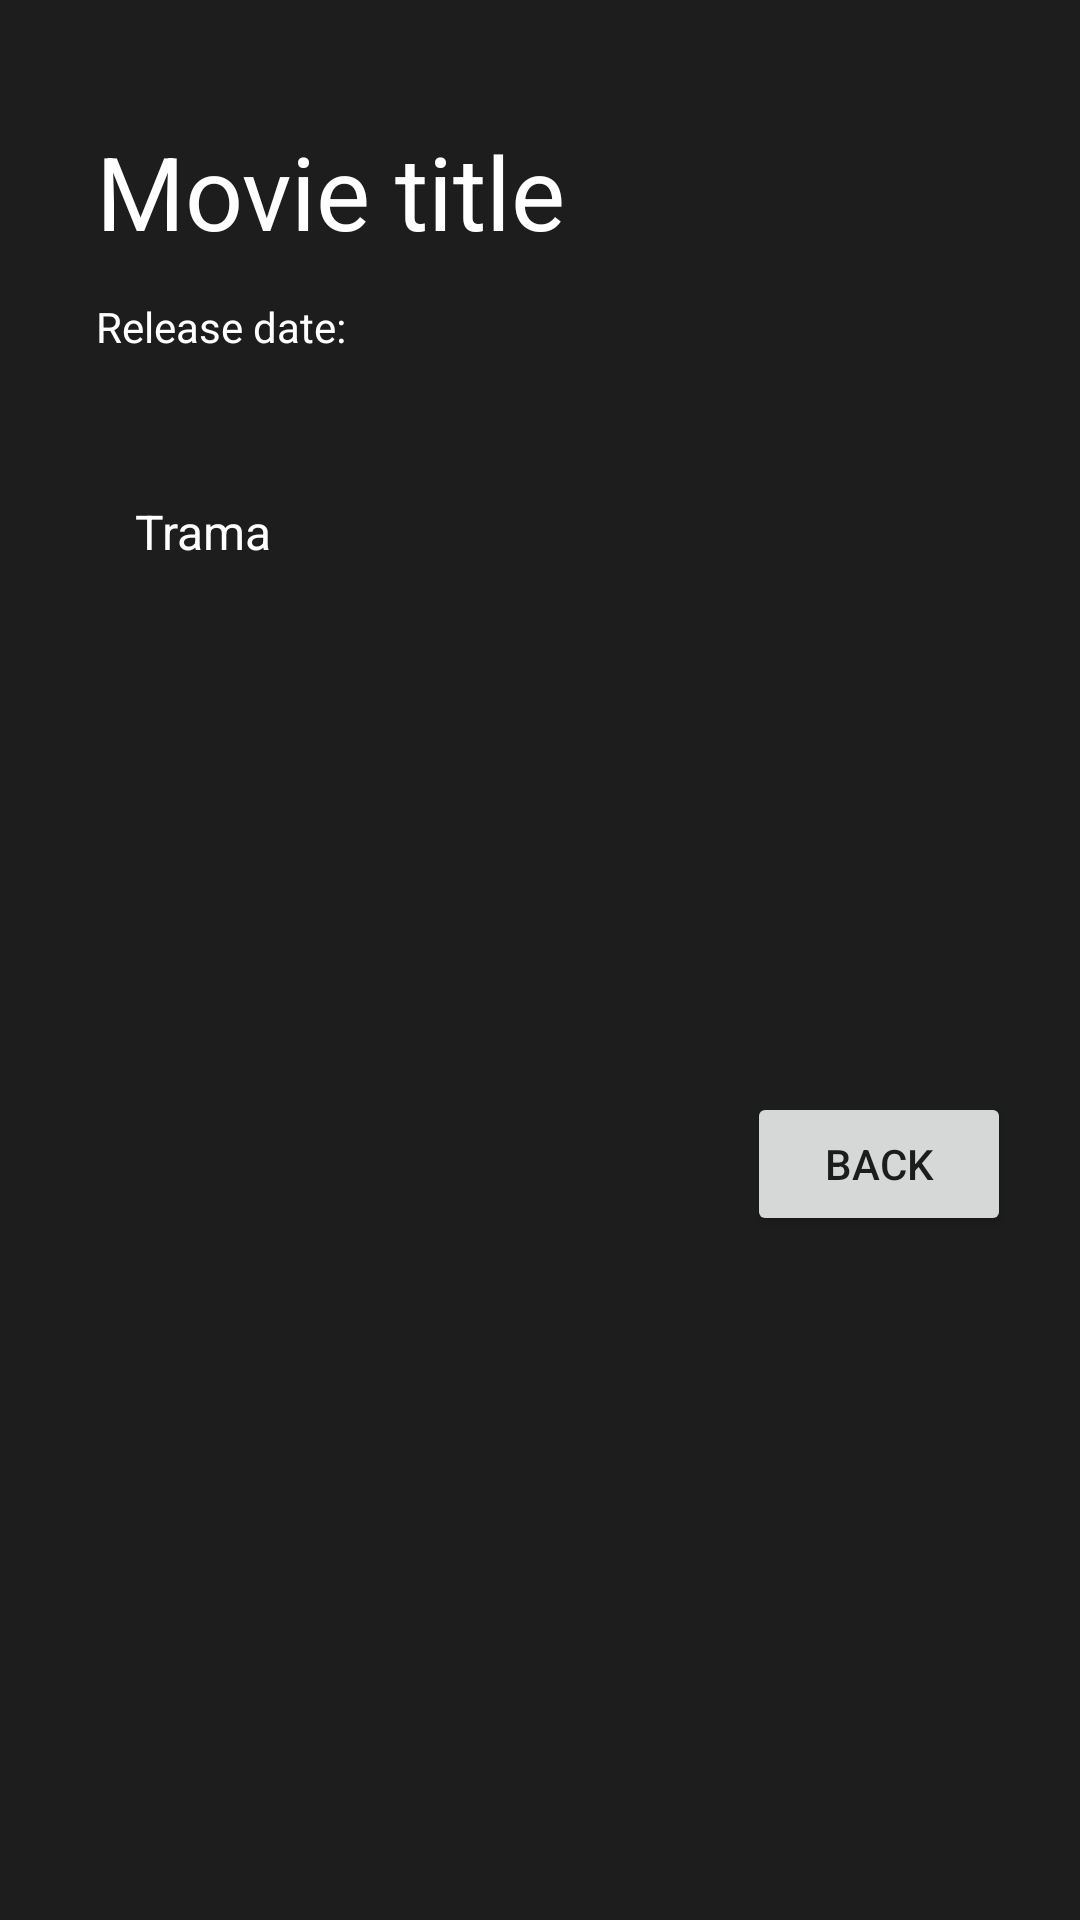

Reconstruct the res/layout file that produces this screen, plus the resources it refers to.
<!-- AndroidManifest.xml: application theme Theme.MovieCatalog -->
<!-- res/layout/activity_details.xml -->
<?xml version="1.0" encoding="utf-8"?>
<androidx.constraintlayout.widget.ConstraintLayout xmlns:android="http://schemas.android.com/apk/res/android"
    xmlns:app="http://schemas.android.com/apk/res-auto"
    xmlns:tools="http://schemas.android.com/tools"
    android:layout_width="match_parent"
    android:layout_height="match_parent"
    android:background="@color/pale_black"
    tools:context=".DetailsActivity">

    <TextView
        android:id="@+id/detail_title"
        android:layout_width="0dp"
        android:layout_height="wrap_content"
        android:layout_marginStart="32dp"
        android:layout_marginTop="41dp"
        android:layout_marginEnd="16dp"
        android:layout_marginBottom="671dp"
        android:text="Movie title"
        android:textColor="@color/white"
        android:textSize="34sp"
        app:layout_constraintBottom_toBottomOf="parent"
        app:layout_constraintEnd_toEndOf="parent"
        app:layout_constraintHorizontal_bias="0.0"
        app:layout_constraintStart_toStartOf="parent"
        app:layout_constraintTop_toTopOf="parent"
        app:layout_constraintVertical_bias="0.0" />

    <TextView
        android:id="@+id/detail_plot"
        android:layout_width="292dp"
        android:layout_height="wrap_content"
        android:layout_marginStart="45dp"
        android:layout_marginEnd="45dp"
        android:layout_marginBottom="452dp"
        android:text="Trama"
        android:textColor="@color/white"
        android:textSize="16sp"
        app:layout_constraintBottom_toBottomOf="parent"
        app:layout_constraintEnd_toEndOf="parent"
        app:layout_constraintHorizontal_bias="0.0"
        app:layout_constraintStart_toStartOf="parent" />

    <Button
        android:id="@+id/back_button"
        android:layout_width="wrap_content"
        android:layout_height="wrap_content"
        android:layout_marginStart="249dp"
        android:layout_marginEnd="74dp"
        android:layout_marginBottom="228dp"
        android:text="Back"
        app:layout_constraintBottom_toBottomOf="parent"
        app:layout_constraintEnd_toEndOf="parent"
        app:layout_constraintHorizontal_bias="0.0"
        app:layout_constraintStart_toStartOf="parent" />

    <TextView
        android:id="@+id/detail_release"
        android:layout_width="wrap_content"
        android:layout_height="19dp"
        android:layout_marginStart="32dp"
        android:layout_marginTop="13dp"
        android:text="Release date: "
        android:textColor="@color/white"
        app:layout_constraintStart_toStartOf="parent"
        app:layout_constraintTop_toBottomOf="@+id/detail_title" />
</androidx.constraintlayout.widget.ConstraintLayout>
<!-- resources referenced by this layout -->
<resources>
  <color name="pale_black">#1D1D1D</color>
  <color name="white">#FFFFFF</color>
  <style name="Theme.MovieCatalog" parent="Theme.MaterialComponents.DayNight.NoActionBar">
          
          <item name="colorPrimary">@color/pale_black</item>
          <item name="colorPrimaryVariant">@color/dark_grey</item>
          <item name="colorOnPrimary">@color/white</item>
          
          <item name="colorSecondary">@color/pale_black</item>
          <item name="colorSecondaryVariant">@color/dark_grey</item>
          <item name="colorOnSecondary">@color/white</item>
          
          <item name="android:statusBarColor">?attr/colorPrimaryVariant</item>
          
      </style>
  <color name="dark_grey">#2D2D2D</color>
</resources>
